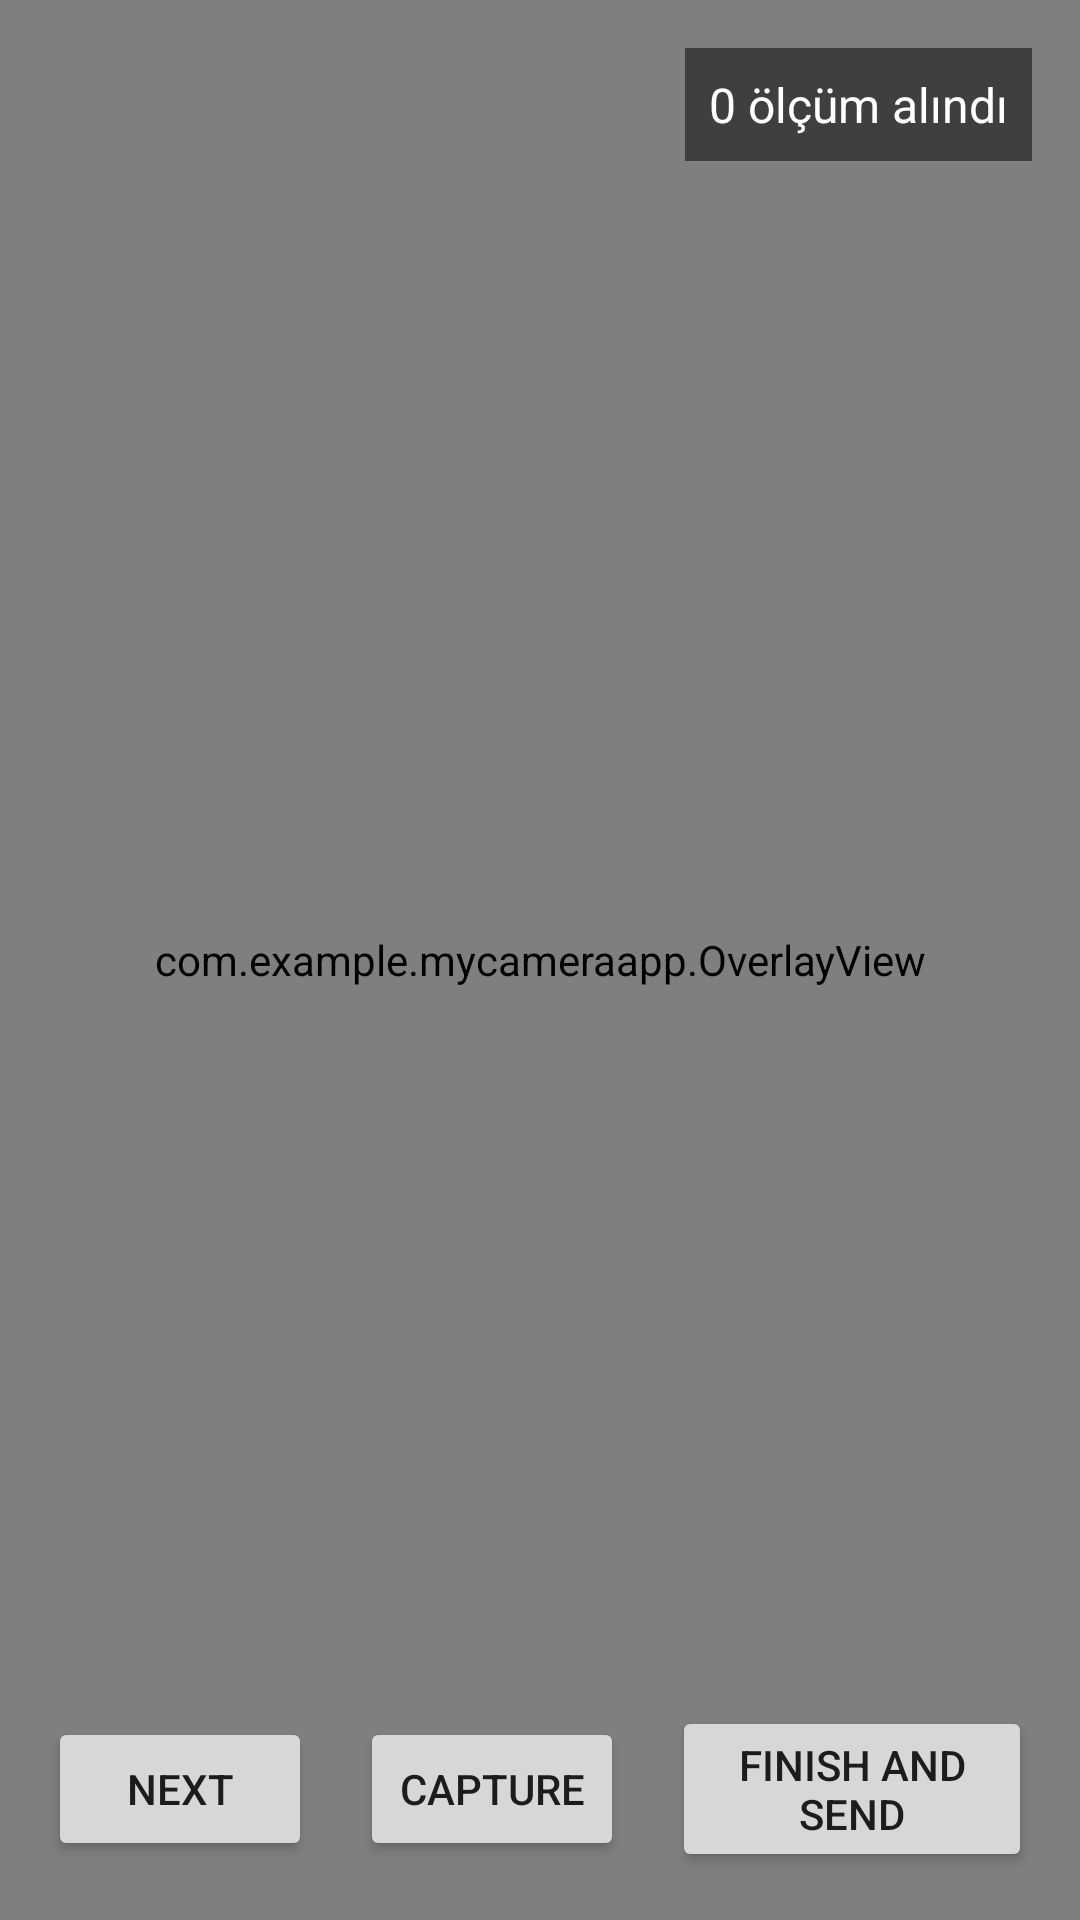

Produce the Android XML layout that renders to this screen, including the resource entries it uses.
<!-- AndroidManifest.xml: activity theme Theme.MyCameraApp -->
<!-- res/layout/activity_camera.xml -->
<?xml version="1.0" encoding="utf-8"?>
<FrameLayout
    xmlns:android="http://schemas.android.com/apk/res/android"
    android:layout_width="match_parent"
    android:layout_height="match_parent">

    
    <TextureView
        android:id="@+id/textureView"
        android:layout_width="match_parent"
        android:layout_height="match_parent" />

    
    <com.example.mycameraapp.OverlayView
        android:id="@+id/overlayView"
        android:layout_width="match_parent"
        android:layout_height="match_parent" />

    
    <TextView
        android:id="@+id/textCounter"
        android:layout_width="wrap_content"
        android:layout_height="wrap_content"
        android:text="0 ölçüm alındı"
        android:textSize="16sp"
        android:textColor="#FFFFFF"
        android:background="#80000000"
        android:padding="8dp"
        android:layout_gravity="top|end"
        android:layout_margin="16dp" />

    
    <LinearLayout
        android:layout_width="match_parent"
        android:layout_height="wrap_content"
        android:orientation="horizontal"
        android:gravity="center"
        android:layout_gravity="bottom"
        android:padding="16dp">

        <Button
            android:id="@+id/btnNext"
            android:layout_width="wrap_content"
            android:layout_height="wrap_content"
            android:text="Next"/>

        <Button
            android:id="@+id/btnCapture"
            android:layout_width="wrap_content"
            android:layout_height="wrap_content"
            android:text="Capture"
            android:layout_marginLeft="16dp"
            android:layout_marginRight="16dp"/>

        <Button
            android:id="@+id/btnFinishSend"
            android:layout_width="wrap_content"
            android:layout_height="wrap_content"
            android:text="Finish and Send"/>
    </LinearLayout>
</FrameLayout>
<!-- resources referenced by this layout -->
<resources>
  <style name="Theme.MyCameraApp" parent="Theme.AppCompat.Light.DarkActionBar">
          
      </style>
</resources>
